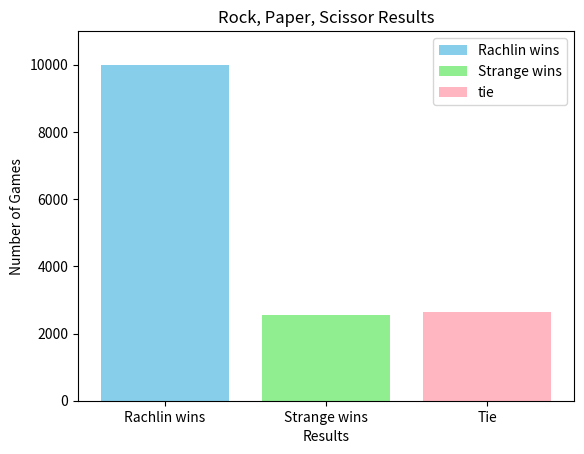

Python code for this plot:
#!/usr/bin/env python3
# -*- coding: utf-8 -*-
"""
    Vivian Shu Yi Li
    DS 2000
    Spring 2022
    HW3 
    February 11, 2021
    rock.py
"""
def main():
    
    import matplotlib.pyplot as plt
    import random
    
    # step 1: gather info
    rachlin_result = 0
    strange_result = 0
    tie = 0
    rachlin_throw = ""
    strange_throw = "rock"
    s_previous = ""
    
    # create a loop for the game
    while True:
    
        # first game, we assume that if strange throw a rock (default)
        # then, rachlin would throw a paper
    
        s_previous = strange_throw
          
        if s_previous == "rock":
            rachlin_throw = "paper"
        elif s_previous == "paper":
            rachlin_throw = "scissors"
        else:
            rachlin_throw = "rock"
        
        # after first game, the code "s_previous = strange_throw" would
        # take the strange's throw from the random as s_previous -> loop
        random_throw = random.randint(1,10)
        
        if random_throw == 1:
            strange_throw = "scissors"
        elif random_throw == 2 or random == 3:
            strange_throw = "paper"
        else:
            strange_throw = "rock"   
        
        # winning results based on strange's & rachlin's moves
        if rachlin_throw == "scissors" and strange_throw == "rock":
            strange_result += 1
        elif rachlin_throw == "paper" and strange_throw == "scissors":
            strange_result += 1
        elif rachlin_throw == "rock" and strange_throw == "paper":
            strange_result += 1
        elif strange_throw == rachlin_throw:
            tie += 1
        else:
             rachlin_result += 1    
        
        # to stop the game at 10000
        if strange_result == 10000 or rachlin_result == 10000:
            break
        
    # winner wins the prize aka coffee
    if strange_result > rachlin_result:
        print("Strange wins the coffee prize!")
    elif rachlin_result > strange_result:
        print("Rachlin wins the coffee prize!")
    
    # communication
    print("Strange won", strange_result, "games.\n")
    print("Rachlin won", rachlin_result, "games.\n")
    print("They were tied for", tie, "games.")
        
    # make a bar graph
    plt.bar(0, rachlin_result, color = "skyblue", label = "Rachlin wins")
    plt.bar(1, strange_result, color = "lightgreen", label = "Strange wins")
    plt.bar(2, tie, color = "lightpink", label = "tie")
    
    # legend & other aspects
    plt.legend()
    plt.title("Rock, Paper, Scissor Results")
    plt.ylabel("Number of Games")
    plt.xlabel("Results")
    plt.xticks([0, 1, 2], ["Rachlin wins", "Strange wins", "Tie"])
    plt.ylim(0, 11000) 
    
main()
